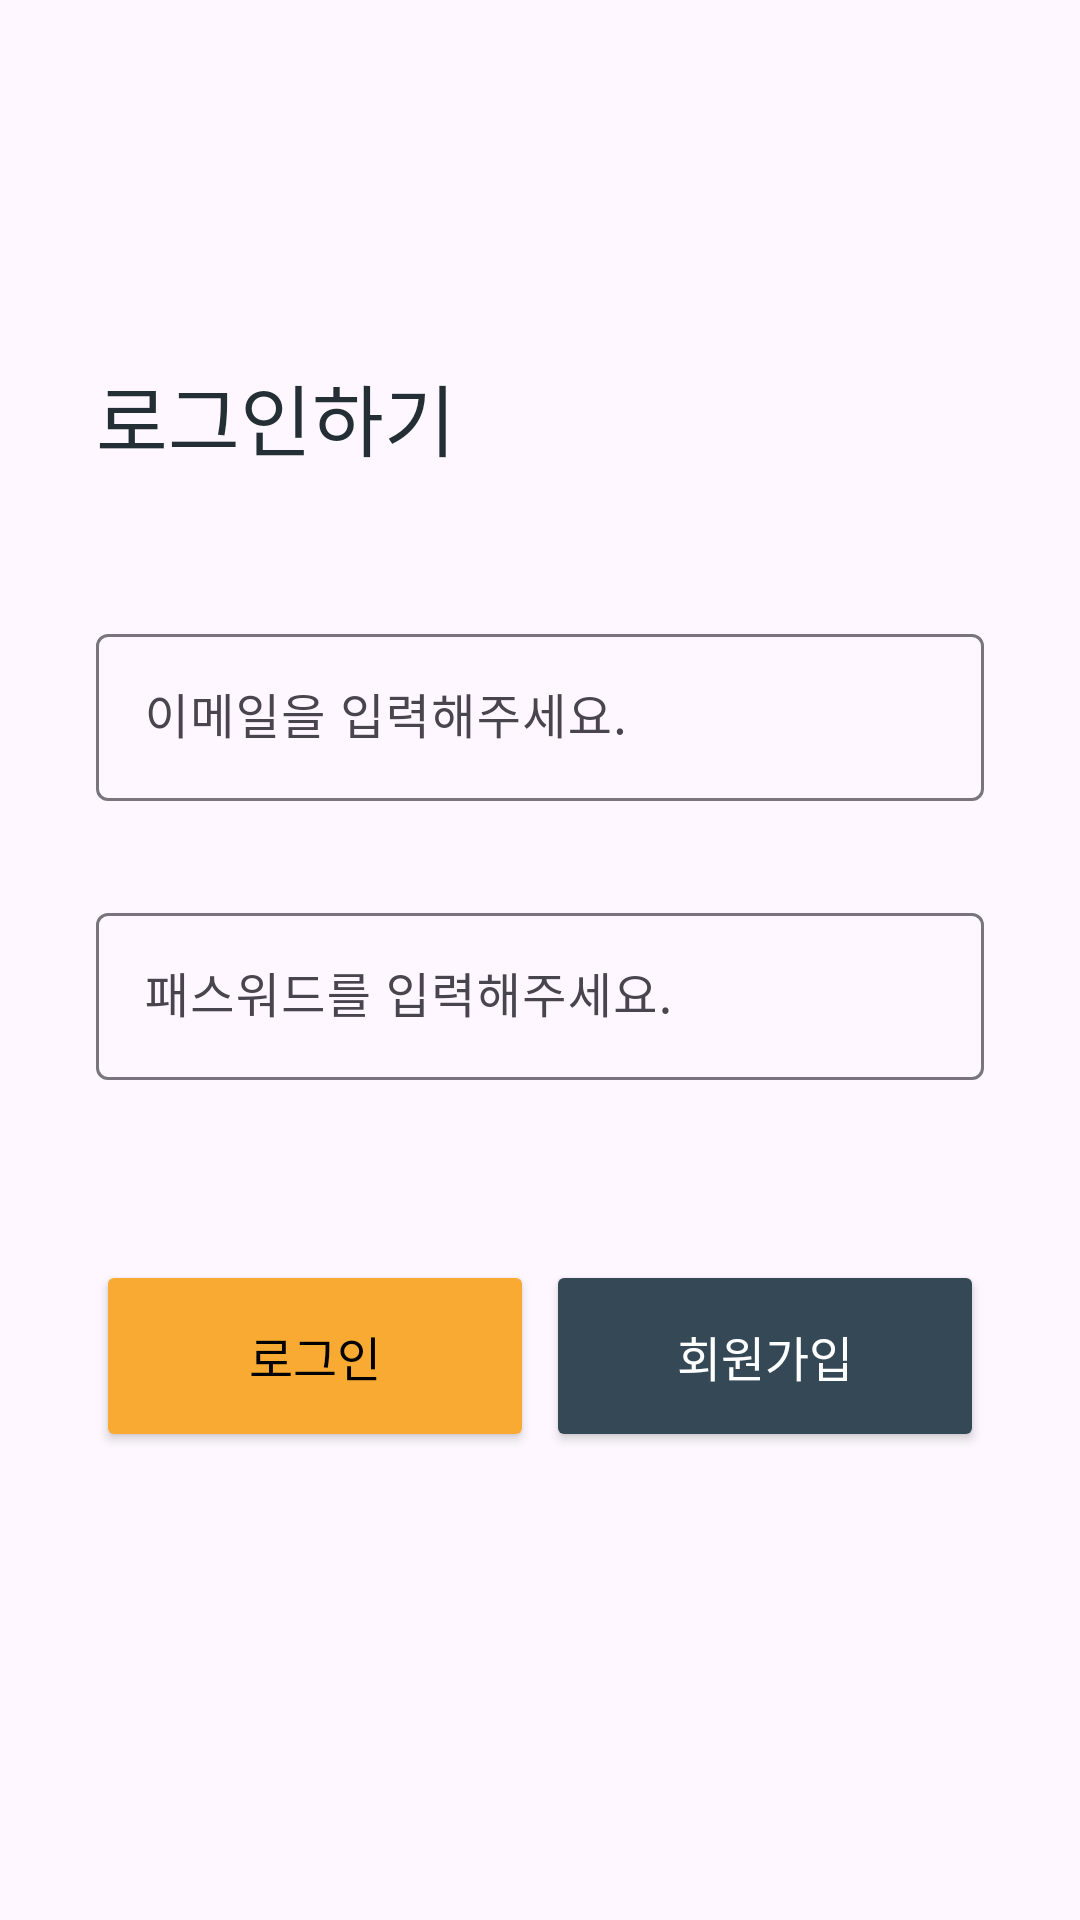

Write the Android layout XML for this screen, with the resource values it uses.
<!-- AndroidManifest.xml: application theme Theme.FreshAuctionApp -->
<!-- res/layout/fragment_login.xml -->
<?xml version="1.0" encoding="utf-8"?>
<androidx.constraintlayout.widget.ConstraintLayout xmlns:android="http://schemas.android.com/apk/res/android"
    xmlns:app="http://schemas.android.com/apk/res-auto"
    xmlns:tools="http://schemas.android.com/tools"
    android:layout_width="match_parent"
    android:layout_height="match_parent"
    tools:context=".login.LoginFragment">

    <TextView
        android:id="@+id/textView"
        android:layout_width="wrap_content"
        android:layout_height="wrap_content"
        android:layout_marginStart="32dp"
        android:layout_marginTop="120dp"
        android:fontFamily="@font/myungbold"
        android:text="로그인하기"
        android:textColor="@color/colorPrimaryDark"
        android:textSize="26sp"
        app:layout_constraintStart_toStartOf="parent"
        app:layout_constraintTop_toTopOf="parent" />

    <com.google.android.material.textfield.TextInputLayout
        android:id="@+id/textInputLayout"
        android:layout_width="0dp"
        android:layout_height="wrap_content"
        android:layout_marginTop="48dp"
        android:layout_marginEnd="32dp"
        style="@style/OutlineTextbox"
        app:layout_constraintEnd_toEndOf="parent"
        app:layout_constraintStart_toStartOf="@+id/textView"
        app:layout_constraintTop_toBottomOf="@+id/textView">

        <com.google.android.material.textfield.TextInputEditText
            android:id="@+id/field_id"
            android:layout_width="match_parent"
            android:layout_height="wrap_content"
            android:hint="이메일을 입력해주세요."
            android:inputType="textEmailAddress" />

    </com.google.android.material.textfield.TextInputLayout>

    <com.google.android.material.textfield.TextInputLayout
        android:id="@+id/textInputLayout2"
        android:layout_width="0dp"
        android:layout_height="wrap_content"
        android:layout_marginTop="32dp"
        style="@style/OutlineTextbox"
        app:layout_constraintEnd_toEndOf="@+id/textInputLayout"
        app:layout_constraintStart_toStartOf="@+id/textInputLayout"
        app:layout_constraintTop_toBottomOf="@+id/textInputLayout">

        <com.google.android.material.textfield.TextInputEditText
            android:id="@+id/field_password"
            android:layout_width="match_parent"
            android:layout_height="wrap_content"
            android:hint="패스워드를 입력해주세요."
            android:inputType="textPassword" />

    </com.google.android.material.textfield.TextInputLayout>

    <ProgressBar
        android:id="@+id/progress_loader"
        style="?android:attr/progressBarStyle"
        android:layout_width="wrap_content"
        android:layout_height="wrap_content"
        android:visibility="gone"
        tools:visibility="visible"
        app:layout_constraintBottom_toBottomOf="parent"
        app:layout_constraintEnd_toEndOf="parent"
        app:layout_constraintStart_toStartOf="parent"
        app:layout_constraintTop_toTopOf="parent" />

    <Button
        android:id="@+id/btn_login"
        android:layout_width="0dp"
        android:layout_height="64dp"
        android:layout_marginTop="100dp"
        android:backgroundTint="@color/colorAccent"
        android:fontFamily="@font/myungbold"
        android:text="로그인"
        android:textColor="@color/black"
        android:textSize="16sp"
        android:layout_marginEnd="2dp"
        app:layout_constraintEnd_toStartOf="@+id/btn_register"
        app:layout_constraintHorizontal_bias="0.5"
        app:layout_constraintStart_toStartOf="@+id/textInputLayout2"
        app:layout_constraintTop_toBottomOf="@+id/progress_loader" />

    <Button
        android:id="@+id/btn_register"
        android:layout_width="0dp"
        android:layout_height="64dp"
        android:backgroundTint="@color/colorPrimary"
        android:fontFamily="@font/myungbold"
        android:text="회원가입"
        android:textColor="@color/white"
        android:textSize="16sp"
        android:layout_marginStart="2dp"
        app:layout_constraintBottom_toBottomOf="@+id/btn_login"
        app:layout_constraintEnd_toEndOf="@+id/textInputLayout2"
        app:layout_constraintHorizontal_bias="0.5"
        app:layout_constraintStart_toEndOf="@+id/btn_login"
        app:layout_constraintTop_toTopOf="@+id/btn_login" />


</androidx.constraintlayout.widget.ConstraintLayout>
<!-- resources referenced by this layout -->
<resources>
  <color name="black">#FF000000</color>
  <color name="colorAccent">#F9AA33</color>
  <color name="colorPrimary">#344955</color>
  <color name="colorPrimaryDark">#232F34</color>
  <color name="white">#FFFFFFFF</color>
  <style name="Theme.FreshAuctionApp" parent="Base.Theme.FreshAuctionApp" />
  <style name="Base.Theme.FreshAuctionApp" parent="Theme.Material3.DayNight.NoActionBar">
          
          
      </style>
</resources>
